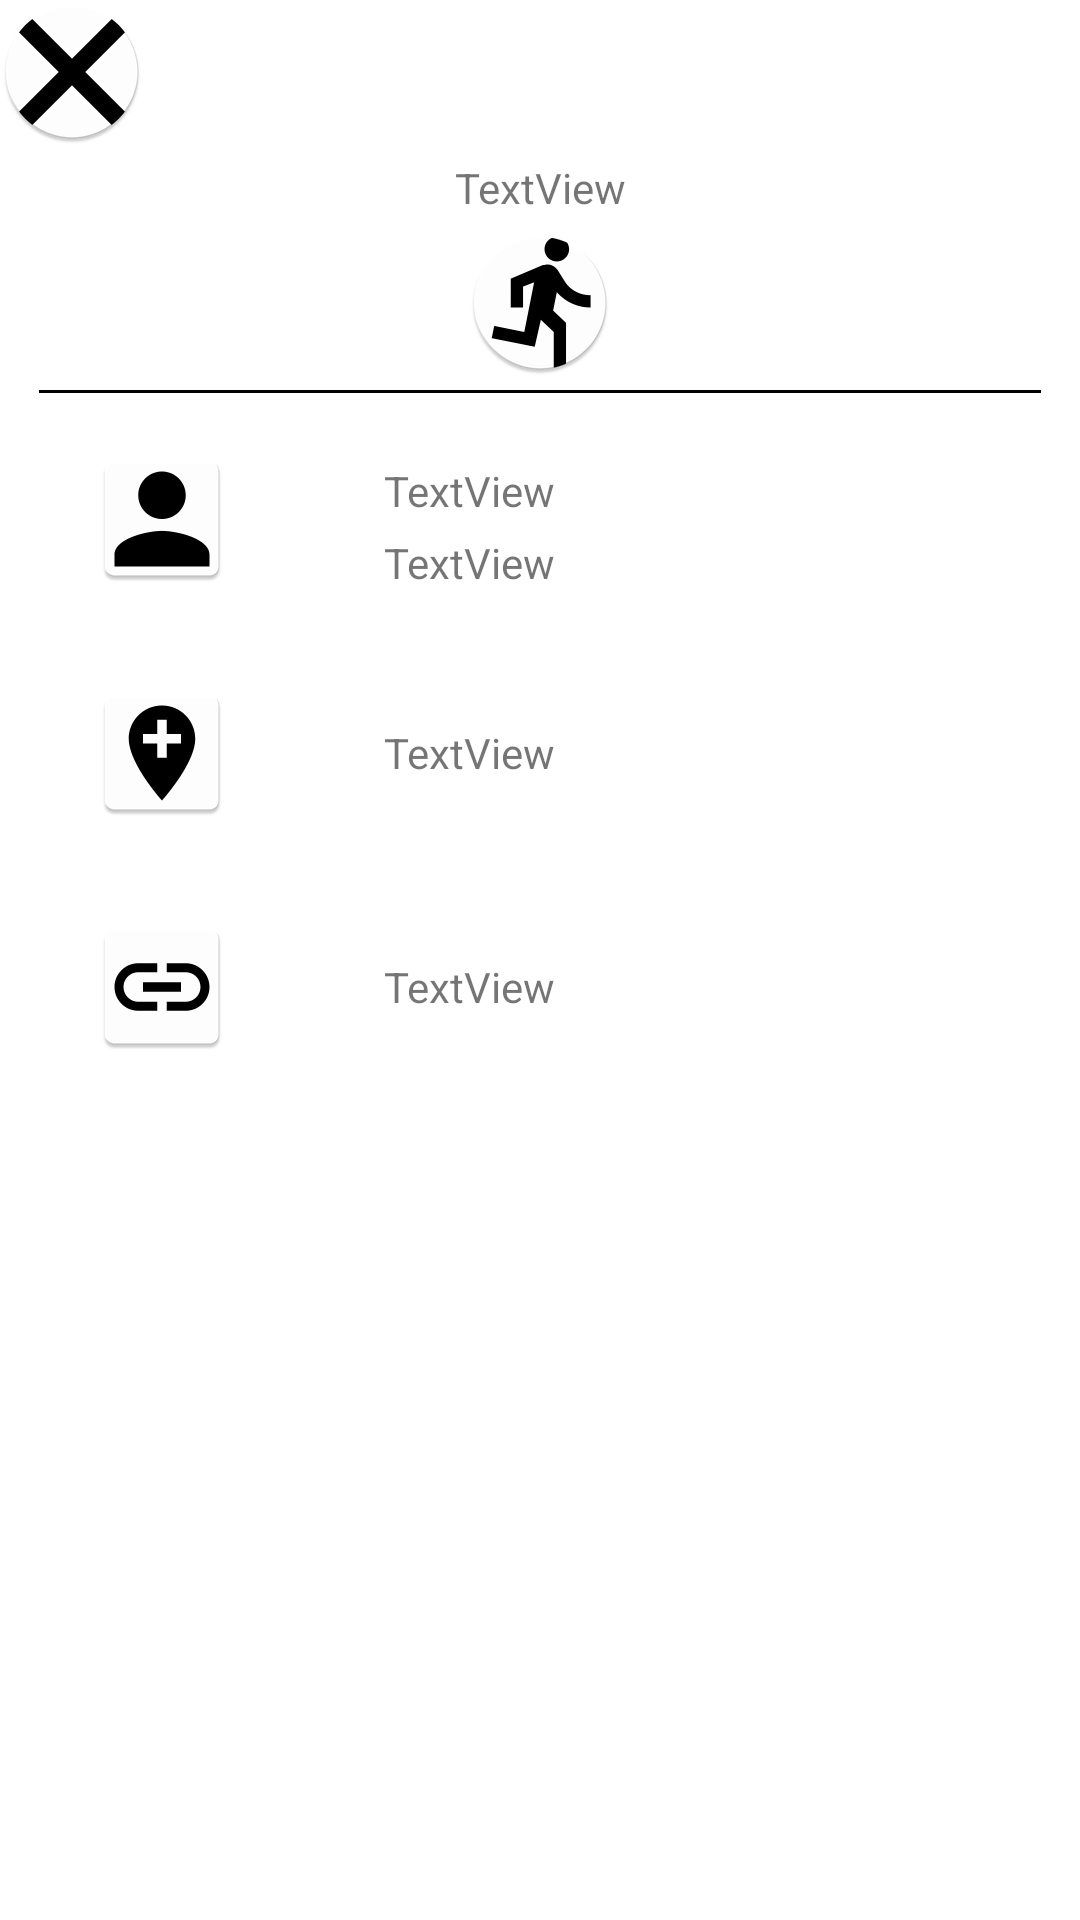

The Android layout XML behind this screen, and the referenced resources:
<!-- AndroidManifest.xml: application theme Theme.GitHubAPIAndroidText -->
<!-- res/layout/fragment_detail_ui.xml -->
<?xml version="1.0" encoding="utf-8"?>
<androidx.constraintlayout.widget.ConstraintLayout
    xmlns:android="http://schemas.android.com/apk/res/android"
    xmlns:app="http://schemas.android.com/apk/res-auto"
    xmlns:tools="http://schemas.android.com/tools"
    android:layout_width="match_parent"
    android:layout_height="match_parent">

    <ImageView
        android:id="@+id/imgClose"
        android:layout_width="wrap_content"
        android:layout_height="wrap_content"
        app:layout_constraintStart_toStartOf="parent"
        app:layout_constraintTop_toTopOf="parent"
        app:srcCompat="@mipmap/icon_close" />

    <ImageView
        android:id="@+id/imgAvatars"
        android:layout_width="wrap_content"
        android:layout_height="wrap_content"
        app:layout_constraintEnd_toEndOf="parent"
        app:layout_constraintStart_toStartOf="parent"
        app:layout_constraintTop_toBottomOf="@+id/imgClose"
        tools:srcCompat="@tools:sample/avatars" />

    <TextView
        android:id="@+id/tvUserName"
        android:layout_width="wrap_content"
        android:layout_height="wrap_content"
        android:layout_marginTop="5dp"
        android:text="TextView"
        app:layout_constraintEnd_toEndOf="parent"
        app:layout_constraintStart_toStartOf="parent"
        app:layout_constraintTop_toBottomOf="@+id/imgAvatars" />

    <ImageView
        android:id="@+id/imgBio"
        android:layout_width="wrap_content"
        android:layout_height="wrap_content"
        android:layout_marginTop="5dp"
        app:layout_constraintEnd_toEndOf="parent"
        app:layout_constraintStart_toStartOf="parent"
        app:layout_constraintTop_toBottomOf="@+id/tvUserName"
        app:srcCompat="@mipmap/icon_decoration" />

    <View
        android:id="@+id/view"
        android:layout_width="0dp"
        android:layout_height="1dp"
        android:layout_marginStart="13dp"
        android:layout_marginLeft="13dp"
        android:layout_marginTop="5dp"
        android:layout_marginEnd="13dp"
        android:layout_marginRight="13dp"
        android:background="@color/black"
        app:layout_constraintEnd_toEndOf="parent"
        app:layout_constraintStart_toStartOf="parent"
        app:layout_constraintTop_toBottomOf="@+id/imgBio" />

    <LinearLayout
        android:layout_width="0dp"
        android:layout_height="0dp"
        android:layout_marginTop="8dp"
        android:orientation="vertical"
        app:layout_constraintBottom_toBottomOf="parent"
        app:layout_constraintEnd_toEndOf="parent"
        app:layout_constraintStart_toStartOf="parent"
        app:layout_constraintTop_toBottomOf="@+id/view">

        <RelativeLayout
            android:id="@+id/rlLogin"
            android:layout_width="match_parent"
            android:layout_height="wrap_content"
            android:layout_marginTop="10dp">

            <ImageView
                android:id="@+id/imageView7"
                android:layout_width="wrap_content"
                android:layout_height="wrap_content"
                android:layout_alignParentStart="true"
                android:layout_alignParentLeft="true"
                android:layout_marginStart="30dp"
                android:layout_marginLeft="30dp"
                app:srcCompat="@mipmap/icon_person" />

            <TextView
                android:id="@+id/tvShowLogin"
                android:layout_width="wrap_content"
                android:layout_height="wrap_content"
                android:layout_alignParentTop="true"
                android:layout_marginStart="50dp"
                android:layout_marginLeft="50dp"
                android:layout_marginTop="5dp"
                android:layout_toEndOf="@+id/imageView7"
                android:layout_toRightOf="@+id/imageView7"
                android:text="TextView" />

            <TextView
                android:id="@+id/tvOnline"
                android:layout_width="wrap_content"
                android:layout_height="wrap_content"
                android:layout_below="@+id/tvShowLogin"
                android:layout_marginStart="50dp"
                android:layout_marginLeft="50dp"
                android:layout_marginTop="5dp"
                android:layout_toEndOf="@+id/imageView7"
                android:layout_toRightOf="@+id/imageView7"
                android:text="TextView" />
        </RelativeLayout>

        <RelativeLayout
            android:id="@+id/rlLocation"
            android:layout_width="match_parent"
            android:layout_height="wrap_content"
            android:layout_marginTop="30dp">

            <ImageView
                android:id="@+id/imageView8"
                android:layout_width="wrap_content"
                android:layout_height="wrap_content"
                android:layout_alignParentStart="true"
                android:layout_alignParentLeft="true"
                android:layout_marginStart="30dp"
                android:layout_marginLeft="30dp"
                app:srcCompat="@mipmap/icon_location" />

            <TextView
                android:id="@+id/tvLocation"
                android:layout_width="wrap_content"
                android:layout_height="wrap_content"
                android:layout_centerInParent="true"
                android:layout_marginStart="50dp"
                android:layout_marginLeft="50dp"
                android:layout_toEndOf="@+id/imageView8"
                android:layout_toRightOf="@+id/imageView8"
                android:text="TextView" />
        </RelativeLayout>

        <RelativeLayout
            android:id="@+id/rlBlog"
            android:layout_width="match_parent"
            android:layout_height="wrap_content"
            android:layout_marginTop="30dp">

            <ImageView
                android:id="@+id/imageView9"
                android:layout_width="wrap_content"
                android:layout_height="wrap_content"
                android:layout_alignParentStart="true"
                android:layout_alignParentLeft="true"
                android:layout_marginStart="30dp"
                android:layout_marginLeft="30dp"
                app:srcCompat="@mipmap/icon_link" />

            <TextView
                android:id="@+id/tvBlog"
                android:layout_width="wrap_content"
                android:layout_height="wrap_content"
                android:layout_centerVertical="true"
                android:layout_marginStart="50dp"
                android:layout_marginLeft="50dp"
                android:layout_toEndOf="@+id/imageView9"
                android:layout_toRightOf="@+id/imageView9"
                android:autoLink="web"
                android:text="TextView" />
        </RelativeLayout>
    </LinearLayout>
</androidx.constraintlayout.widget.ConstraintLayout>
<!-- resources referenced by this layout -->
<resources>
  <!-- mipmap icon_close: png bitmap (mipmap-hdpi, 2507 bytes) -->
  <!-- mipmap icon_decoration: png bitmap (mipmap-hdpi, 3392 bytes) -->
  <!-- mipmap icon_link: png bitmap (mipmap-hdpi, 1272 bytes) -->
  <!-- mipmap icon_location: png bitmap (mipmap-hdpi, 1635 bytes) -->
  <!-- mipmap icon_person: png bitmap (mipmap-hdpi, 1585 bytes) -->
  <style name="Theme.GitHubAPIAndroidText" parent="Theme.MaterialComponents.DayNight.DarkActionBar">
          
          <item name="colorPrimary">@color/purple_500</item>
          <item name="colorPrimaryVariant">@color/purple_700</item>
          <item name="colorOnPrimary">@color/white</item>
          
          <item name="colorSecondary">@color/teal_200</item>
          <item name="colorSecondaryVariant">@color/teal_700</item>
          <item name="colorOnSecondary">@color/black</item>
          
          <item name="android:statusBarColor" tools:targetApi="l">?attr/colorPrimaryVariant</item>
          
      </style>
  <!-- not gathered from this repository: default colours our renderer supplied (Android Studio template values) -->
  <color name="purple_500">#FF6200EE</color>
  <color name="purple_700">#FF3700B3</color>
  <color name="teal_200">#FF03DAC5</color>
  <color name="teal_700">#FF018786</color>
  <color name="black">#FF000000</color>
  <color name="white">#FFFFFFFF</color>
</resources>
